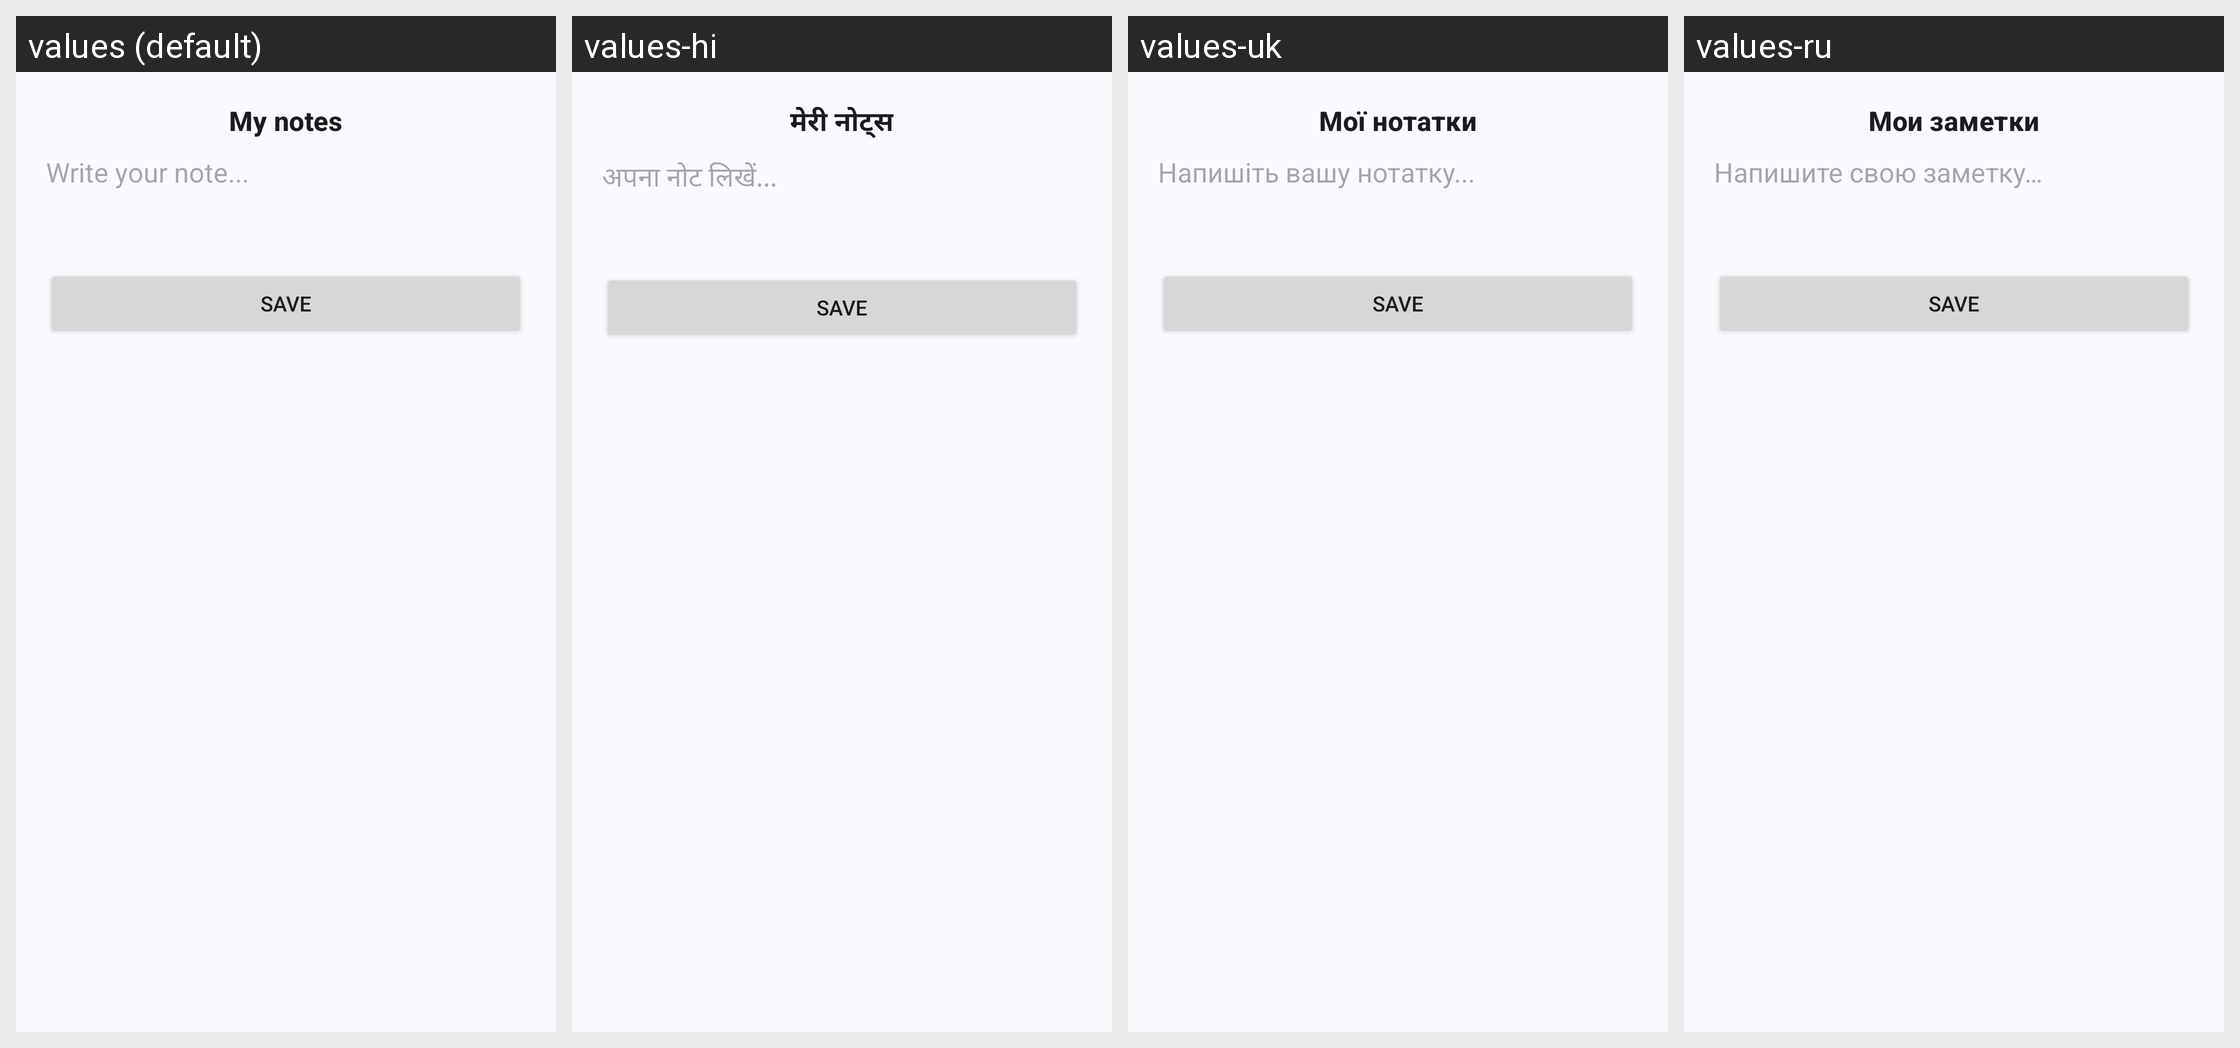

The Android screen above is rendered under several locales of the same app. Produce the string resources it draws, with the default and per-locale values.
Android screen res/layout/dialog_my_notes.xml rendered under 4 locales, left to right: values (default), values-hi, values-uk, values-ru. Device: Nexus 5 (rendered at 1080×1920; each locale shown at half size, 540×960, under a caption strip naming it); theme Theme.MuviTracker.
Other locales in the repository, not shown: values-de, values-es, values-in, values-it, values-nl, values-pl, values-pt, values-ro, values-rw, values-sw, values-tr.
Strings drawn on this screen, with the default value and each locale's value (text and hints the layout hard-codes, and strings that could not be matched under every locale, appear in the picture but are not listed):

my_notes
  values: My notes
  values-hi: मेरी नोट्स
  values-uk: Мої нотатки
  values-ru: Мои заметки

write_your_note
  values: Write your note...
  values-hi: अपना नोट लिखें...
  values-uk: Напишіть вашу нотатку...
  values-ru: Напишите свою заметку…
